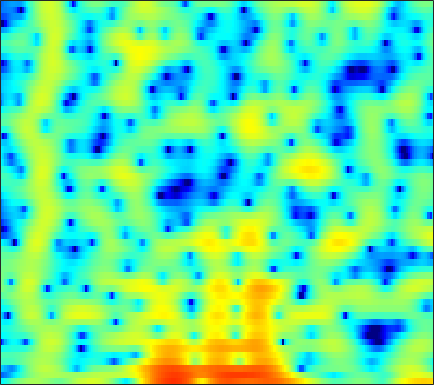

The table this chart was drawn from, first rows:
-7.3621, -6.9654, -6.0148, -4.8462, -3.9788, -2.8579, -1.8509, -1.1668, -0.36351, 0.29253, 0.8504, 1.2154, 1.6087, 1.9032, 2.0568, 2.1774, 2.1633, 2.1091, 1.9297, 1.6515, 1.2927, 0.95364, 0.46317, -0.070313
-15.98, -15.56, -14.51, -13.13, -12.01, -10.45, -8.833, -7.656, -6.134, -4.706, -3.393, -2.48, -1.403, -0.4621, 0.1536, 0.8588, 1.425, 1.774, 2.134, 2.389, 2.546, 2.61, 2.629, 2.582
-9.708, -10.43, -11.57, -12.77, -13.56, -13.88, -12.68, -11.03, -8.566, -6.274, -4.28, -2.98, -1.488, -0.2225, 0.5754, 1.471, 2.188, 2.616, 3.045, 3.328, 3.46, 3.473, 3.363, 3.113
-3.527, -3.64, -3.737, -3.738, -3.675, -3.495, -3.213, -2.913, -2.44, -1.883, -1.266, -0.8011, -0.1666, 0.4362, 0.8595, 1.367, 1.799, 2.063, 2.326, 2.476, 2.512, 2.458, 2.28, 1.962
-2.963, -3.06, -3.124, -3.124, -3.073, -2.945, -2.752, -2.565, -2.269, -1.913, -1.492, -1.144, -0.6421, -0.112, 0.2877, 0.8113, 1.291, 1.611, 1.965, 2.218, 2.365, 2.396, 2.32, 2.105
-6.596, -6.586, -6.286, -5.895, -5.62, -5.342, -5.206, -5.193, -5.276, -5.377, -5.318, -5.057, -4.338, -3.242, -2.283, -0.9825, 0.2338, 1.049, 1.968, 2.687, 3.209, 3.469, 3.643, 3.623
-21.55, -15.83, -11.61, -9.154, -8.01, -7.155, -6.943, -7.202, -8.192, -10.19, -13.91, -18.46, -16.93, -10.18, -6.785, -3.535, -1.173, 0.2008, 1.652, 2.738, 3.523, 3.932, 4.266, 4.375
-7.552, -7.34, -6.874, -6.314, -5.89, -5.401, -5.03, -4.824, -4.651, -4.514, -4.324, -4.064, -3.495, -2.667, -1.924, -0.8731, 0.1595, 0.8655, 1.689, 2.358, 2.865, 3.134, 3.348, 3.406
-5.968, -5.89, -5.668, -5.332, -5.009, -4.499, -3.923, -3.475, -2.865, -2.253, -1.662, -1.226, -0.6603, -0.1191, 0.2615, 0.7299, 1.141, 1.405, 1.69, 1.895, 2.021, 2.072, 2.092, 2.066
-7.324, -7.722, -8.039, -7.813, -7.229, -6.018, -4.581, -3.502, -2.167, -0.994, -0.007343, 0.618, 1.284, 1.776, 2.028, 2.205, 2.218, 2.109, 1.82, 1.383, 0.8563, 0.4541, 0.008629, -0.2091
-9.351, -11.57, -16.99, -26.77, -16.59, -9.624, -5.559, -3.369, -1.112, 0.5835, 1.858, 2.587, 3.284, 3.696, 3.825, 3.761, 3.394, 2.904, 1.929, 0.5061, -1.548, -3.687, -7.846, -13.21
-7.334, -7.091, -6.716, -6.061, -5.315, -3.987, -2.504, -1.414, -0.08233, 1.04, 1.936, 2.448, 2.917, 3.143, 3.152, 2.956, 2.522, 2.033, 1.167, 0.06689, -1.247, -2.309, -3.608, -4.297
-5.684, -4.773, -3.758, -2.837, -2.167, -1.295, -0.4594, 0.1495, 0.8964, 1.538, 2.041, 2.307, 2.512, 2.523, 2.397, 2.069, 1.562, 1.099, 0.3883, -0.3707, -1.091, -1.542, -1.963, -2.142
-2.296, -1.901, -1.388, -0.8967, -0.4967, 0.1015, 0.7465, 1.251, 1.894, 2.452, 2.879, 3.078, 3.155, 2.994, 2.708, 2.079, 1.18, 0.3254, -1.027, -2.488, -3.845, -4.611, -5.058, -4.853
0.08542, -0.4036, -1.205, -1.911, -2.149, -1.8, -0.7078, 0.3466, 1.735, 2.917, 3.781, 4.207, 4.46, 4.347, 4.015, 3.205, 1.914, 0.5677, -1.849, -5.391, -11.28, -20.84, -18.25, -10.68
0.1778, -1.138, -3.704, -8.11, -14.29, -14.32, -6.154, -2.749, 0.2469, 2.244, 3.575, 4.238, 4.741, 4.841, 4.67, 4.133, 3.242, 2.351, 0.8952, -0.769, -2.419, -3.469, -4.435, -4.978
-0.2127, -0.664, -1.311, -1.845, -2.033, -1.831, -1.106, -0.3488, 0.724, 1.702, 2.492, 2.93, 3.303, 3.439, 3.377, 3.097, 2.614, 2.131, 1.349, 0.4562, -0.5102, -1.262, -2.291, -3.361
-0.6836, -0.6125, -0.5219, -0.4179, -0.282, -0.02295, 0.3453, 0.6642, 1.127, 1.584, 1.984, 2.228, 2.448, 2.537, 2.511, 2.344, 2.027, 1.694, 1.145, 0.4747, -0.2981, -0.9312, -1.838, -2.809
-1.237, -1.03, -0.7881, -0.5535, -0.3579, -0.06141, 0.2812, 0.5661, 0.9703, 1.378, 1.765, 2.022, 2.294, 2.453, 2.495, 2.425, 2.207, 1.944, 1.458, 0.8278, 0.07091, -0.5706, -1.506, -2.504
-1.863, -1.782, -1.722, -1.643, -1.561, -1.351, -1.014, -0.6472, -0.03727, 0.6618, 1.379, 1.882, 2.47, 2.914, 3.128, 3.243, 3.15, 2.941, 2.46, 1.761, 0.8417, 0.01138, -1.244, -2.632
-3.216, -3.543, -4.049, -4.684, -5.167, -5.638, -5.558, -4.94, -3.455, -1.648, 0.1026, 1.273, 2.57, 3.563, 4.094, 4.531, 4.647, 4.516, 4.057, 3.252, 2.066, 0.9168, -1.024, -3.478
-7.235, -7.876, -8.869, -10.14, -11.69, -15.52, -28.5, -21.25, -10.85, -5.634, -2.144, -0.1543, 1.889, 3.397, 4.235, 4.994, 5.359, 5.384, 5.083, 4.373, 3.242, 2.077, 0.03351, -2.682
-17.11, -17.45, -16.52, -14.9, -13.9, -12.74, -11.42, -10.04, -7.694, -5.146, -2.744, -1.149, 0.7102, 2.203, 3.099, 3.994, 4.558, 4.77, 4.758, 4.414, 3.741, 3.024, 1.81, 0.3531
-26.37, -26.39, -21.79, -17.46, -14.95, -12.31, -10.09, -8.571, -6.688, -4.89, -3.166, -1.944, -0.4444, 0.9106, 1.801, 2.796, 3.556, 3.956, 4.261, 4.305, 4.074, 3.736, 3.075, 2.198
-19.02, -17.63, -15.83, -13.99, -12.65, -11.01, -9.556, -8.565, -7.339, -6.162, -4.926, -3.911, -2.466, -0.985, 0.09618, 1.409, 2.529, 3.207, 3.881, 4.286, 4.417, 4.345, 4.018, 3.438
-15.17, -14.26, -12.93, -11.79, -11.1, -10.34, -9.91, -9.862, -10.13, -10.68, -10.85, -10.06, -7.683, -4.863, -2.911, -0.6717, 1.116, 2.18, 3.264, 3.993, 4.415, 4.538, 4.469, 4.147
-14.27, -13.11, -11.73, -10.61, -9.99, -9.52, -9.52, -9.915, -11.18, -13.7, -17.71, -17.61, -11.63, -6.899, -4.268, -1.574, 0.4384, 1.61, 2.798, 3.617, 4.115, 4.298, 4.321, 4.116
-13.86, -12.04, -10.23, -8.883, -8.103, -7.361, -6.899, -6.686, -6.527, -6.359, -5.928, -5.314, -4.087, -2.564, -1.38, 0.1055, 1.384, 2.181, 3.011, 3.582, 3.888, 3.956, 3.84, 3.51
-9.633, -8.643, -7.469, -6.459, -5.784, -5.015, -4.364, -3.916, -3.337, -2.735, -2.06, -1.491, -0.6624, 0.2323, 0.9078, 1.759, 2.508, 2.966, 3.416, 3.655, 3.669, 3.527, 3.125, 2.484
-6.277, -5.769, -5.129, -4.524, -4.137, -3.646, -3.169, -2.815, -2.302, -1.712, -1.038, -0.4748, 0.3277, 1.147, 1.741, 2.458, 3.05, 3.386, 3.658, 3.694, 3.481, 3.143, 2.448, 1.462
-4.331, -4.059, -3.783, -3.626, -3.586, -3.596, -3.631, -3.631, -3.5, -3.103, -2.368, -1.617, -0.4485, 0.7621, 1.619, 2.624, 3.408, 3.83, 4.145, 4.161, 3.853, 3.397, 2.478, 1.187
-3.352, -3.363, -3.565, -3.979, -4.383, -5.146, -6.229, -7.273, -8.926, -10.03, -8.726, -6.465, -3.35, -0.7303, 0.8684, 2.561, 3.792, 4.435, 4.945, 5.071, 4.807, 4.35, 3.366, 1.921
-4.526, -5.015, -5.834, -6.747, -7.474, -8.412, -9.483, -10.57, -12.73, -15, -12.83, -9.177, -4.94, -1.738, 0.1301, 2.063, 3.464, 4.213, 4.842, 5.076, 4.935, 4.589, 3.813, 2.669
-7.122, -8.394, -10.6, -13.22, -14.95, -15.34, -13.51, -11.93, -9.993, -8.19, -6.292, -4.761, -2.71, -0.7853, 0.4965, 1.933, 3.045, 3.663, 4.205, 4.434, 4.369, 4.131, 3.589, 2.805
-8.085, -9.491, -11.91, -15.19, -17.88, -17.73, -13.82, -11.12, -8.193, -5.837, -3.831, -2.498, -0.9068, 0.4815, 1.382, 2.384, 3.154, 3.574, 3.927, 4.05, 3.945, 3.725, 3.244, 2.57
-7.716, -8.394, -9.102, -9.402, -9.295, -8.643, -7.436, -6.294, -4.659, -3.057, -1.57, -0.5701, 0.6088, 1.595, 2.207, 2.853, 3.306, 3.521, 3.65, 3.604, 3.388, 3.12, 2.617, 1.938
-9.753, -10.54, -10.52, -9.372, -8.133, -6.413, -4.747, -3.556, -2.089, -0.7665, 0.3788, 1.121, 1.936, 2.549, 2.877, 3.147, 3.233, 3.192, 3.019, 2.738, 2.383, 2.074, 1.611, 1.054
-14.88, -23.68, -19.25, -11.37, -8.103, -5.055, -2.804, -1.448, 0.03478, 1.224, 2.149, 2.681, 3.175, 3.418, 3.434, 3.231, 2.785, 2.311, 1.552, 0.7668, 0.1122, -0.2124, -0.4202, -0.4694
-5.516, -5.896, -5.578, -4.44, -3.309, -1.737, -0.2852, 0.6751, 1.781, 2.667, 3.329, 3.662, 3.88, 3.808, 3.537, 2.844, 1.706, 0.5014, -1.664, -4.495, -7.3, -7.817, -6.045, -3.922
-2.388, -2.323, -2.009, -1.471, -0.9585, -0.1804, 0.634, 1.228, 1.972, 2.612, 3.114, 3.374, 3.534, 3.428, 3.141, 2.428, 1.245, -0.01684, -2.353, -5.597, -9.143, -9.776, -7.293, -4.781
-3.385, -3.114, -2.653, -2.113, -1.691, -1.115, -0.5272, -0.06785, 0.555, 1.19, 1.802, 2.222, 2.667, 2.931, 2.98, 2.818, 2.378, 1.88, 1.042, 0.1336, -0.6551, -1.07, -1.366, -1.508
-7.317, -6.542, -5.554, -4.754, -4.295, -3.888, -3.618, -3.393, -2.902, -2.047, -0.8826, 0.06721, 1.28, 2.302, 2.897, 3.444, 3.72, 3.755, 3.611, 3.28, 2.793, 2.343, 1.609, 0.6855
-14.25, -11.43, -9.127, -7.904, -7.57, -7.873, -9.157, -10.87, -13.09, -10.96, -6.584, -3.84, -1.015, 1.076, 2.268, 3.452, 4.245, 4.617, 4.84, 4.778, 4.443, 4.01, 3.167, 1.987
-12.59, -11.23, -9.806, -8.937, -8.713, -8.991, -9.998, -11.14, -12.24, -10.6, -7.151, -4.701, -1.988, 0.1387, 1.412, 2.749, 3.719, 4.237, 4.659, 4.79, 4.632, 4.318, 3.634, 2.626
-10.35, -9.857, -9.142, -8.521, -8.129, -7.729, -7.374, -7.053, -6.443, -5.492, -4.229, -3.164, -1.698, -0.3045, 0.6509, 1.772, 2.693, 3.242, 3.78, 4.084, 4.141, 4.02, 3.637, 2.993
-10.43, -9.968, -9.334, -8.679, -8.179, -7.521, -6.871, -6.385, -5.69, -4.936, -4.1, -3.41, -2.429, -1.392, -0.5992, 0.4357, 1.402, 2.046, 2.77, 3.307, 3.637, 3.745, 3.693, 3.422
-12.08, -11.66, -10.97, -10.11, -9.439, -8.553, -7.779, -7.299, -6.771, -6.357, -5.971, -5.623, -4.966, -4, -3.092, -1.742, -0.3718, 0.589, 1.714, 2.623, 3.302, 3.653, 3.916, 3.958
-16.88, -17.07, -15.59, -13.31, -11.72, -10.07, -8.959, -8.47, -8.327, -8.755, -9.786, -10.87, -11.85, -10.55, -8.328, -5.236, -2.614, -0.9915, 0.7682, 2.13, 3.15, 3.708, 4.211, 4.455
-21.46, -24.16, -18.85, -14.14, -11.76, -9.656, -8.41, -7.942, -7.946, -8.722, -10.48, -12.65, -16.1, -14.15, -10.32, -6.201, -3.163, -1.373, 0.5388, 2.019, 3.14, 3.778, 4.366, 4.669
-10.05, -9.97, -9.335, -8.292, -7.442, -6.418, -5.678, -5.337, -5.155, -5.239, -5.503, -5.682, -5.663, -5.139, -4.404, -3.12, -1.71, -0.6452, 0.7049, 1.923, 2.952, 3.577, 4.177, 4.483
-5.359, -5.116, -4.696, -4.182, -3.795, -3.285, -2.865, -2.635, -2.447, -2.399, -2.46, -2.55, -2.707, -2.827, -2.849, -2.69, -2.205, -1.583, -0.4458, 0.8676, 2.138, 2.947, 3.766, 4.225
-3.802, -3.522, -3.114, -2.671, -2.337, -1.914, -1.54, -1.317, -1.139, -1.136, -1.332, -1.649, -2.35, -3.479, -4.697, -6.89, -8.873, -8.372, -5.144, -1.86, 0.6694, 2.091, 3.438, 4.237
-5.894, -5.703, -5.273, -4.692, -4.174, -3.497, -2.874, -2.477, -2.08, -1.866, -1.891, -2.101, -2.689, -3.769, -5.012, -7.387, -9.82, -9.345, -5.702, -2.186, 0.4378, 1.902, 3.304, 4.177
-12.69, -12.76, -11.86, -10.35, -9.145, -7.696, -6.487, -5.734, -4.903, -4.234, -3.726, -3.438, -3.185, -3.047, -2.976, -2.819, -2.415, -1.857, -0.7839, 0.4879, 1.732, 2.553, 3.427, 4.003
-28.41, -37.18, -21.61, -16.46, -14.15, -11.93, -10.39, -9.489, -8.451, -7.475, -6.456, -5.655, -4.573, -3.493, -2.703, -1.673, -0.6685, 0.07362, 1.041, 1.948, 2.748, 3.255, 3.768, 4.068
-17.48, -17.64, -16.93, -15.65, -14.8, -13.91, -13.46, -13.35, -13.21, -12.61, -11.08, -9.464, -7.123, -4.923, -3.444, -1.714, -0.2264, 0.7443, 1.857, 2.771, 3.49, 3.891, 4.235, 4.36
-15.02, -14.8, -14.41, -14.08, -13.96, -14.23, -15.15, -16.62, -20.78, -37.44, -20.25, -14.26, -9.35, -5.919, -3.896, -1.697, 0.06753, 1.169, 2.378, 3.322, 4.019, 4.375, 4.634, 4.636
-15.63, -14.85, -14.01, -13.39, -13.03, -12.78, -12.79, -12.96, -13.16, -12.74, -11.18, -9.454, -6.942, -4.604, -3.04, -1.196, 0.3792, 1.393, 2.535, 3.443, 4.102, 4.437, 4.655, 4.595
